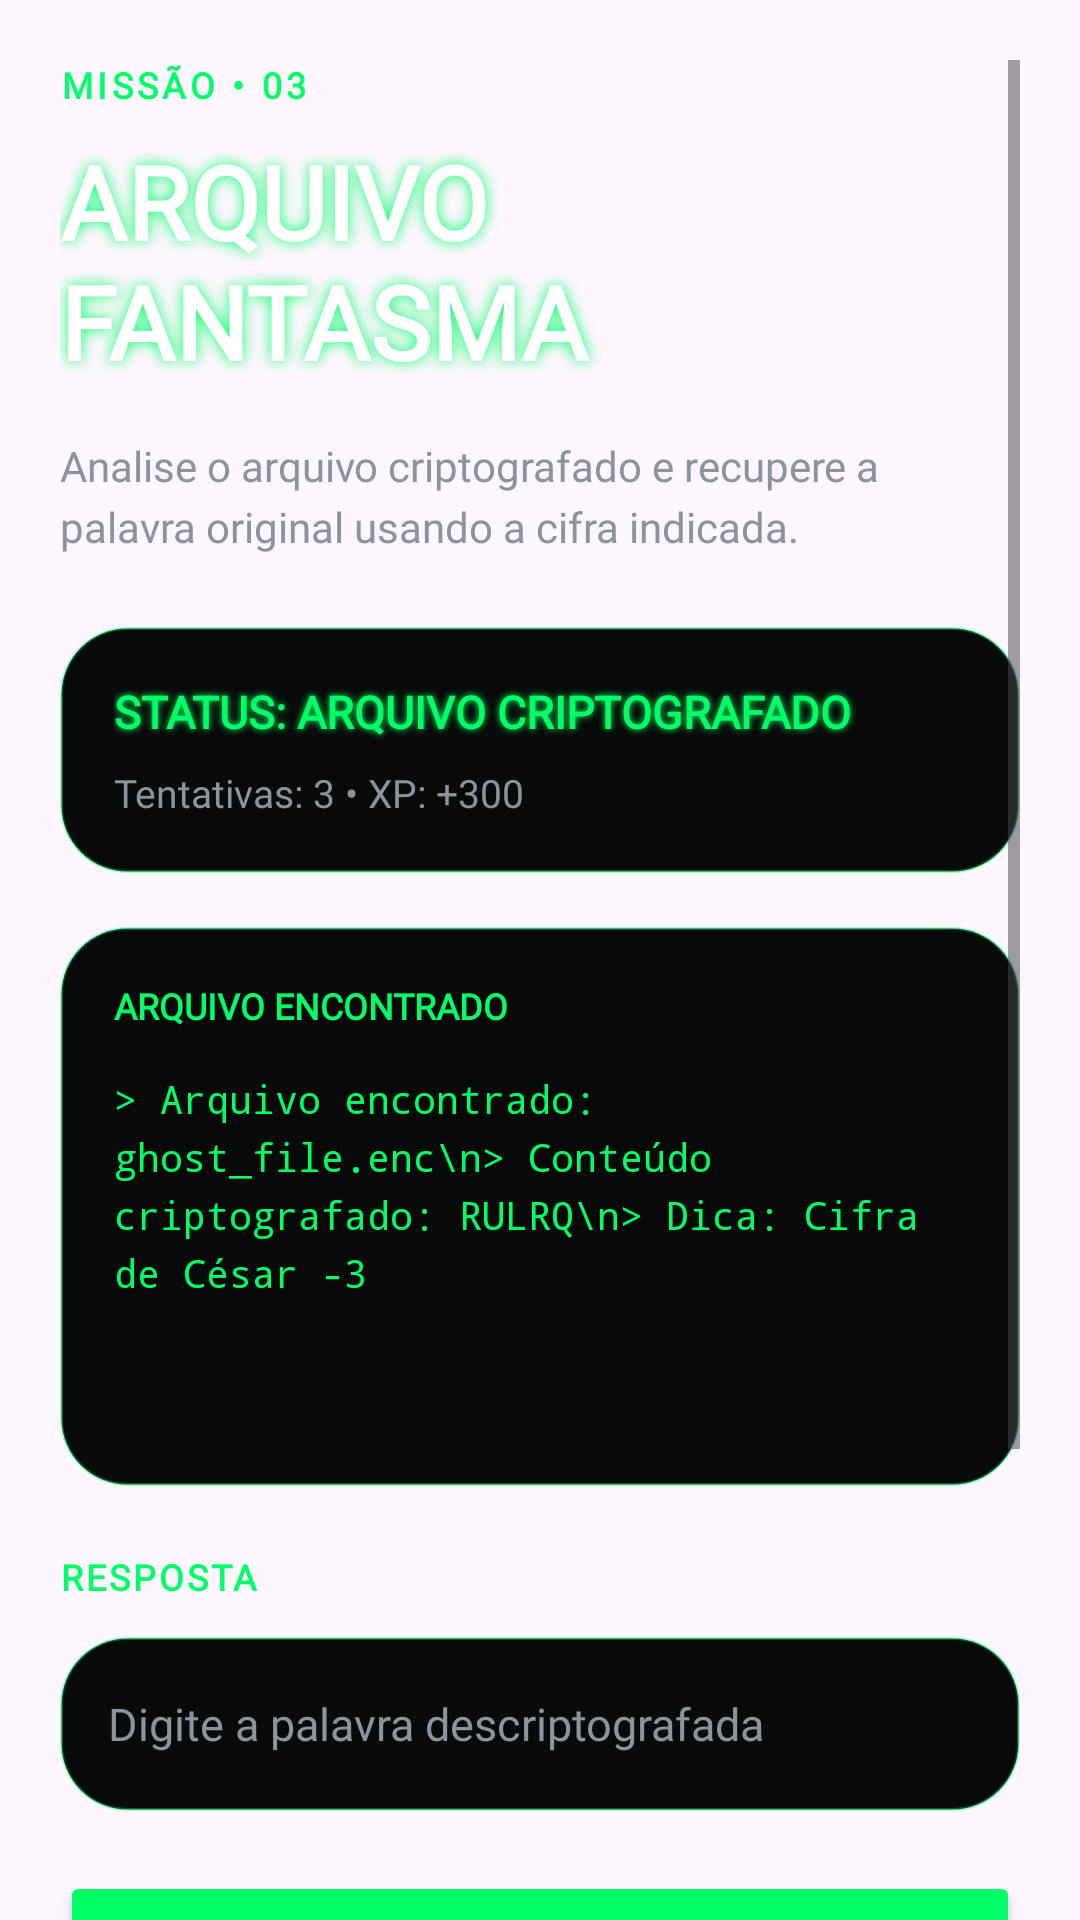

Reconstruct the res/layout file that produces this screen, plus the resources it refers to.
<!-- AndroidManifest.xml: application theme Theme.DarknetProtocol -->
<!-- res/layout/activity_decrypt_mission.xml -->
<?xml version="1.0" encoding="utf-8"?>
<ScrollView
    xmlns:android="http://schemas.android.com/apk/res/android"
    android:layout_width="match_parent"
    android:layout_height="match_parent"
    android:background="@drawable/bg_game_mission"
    android:clipToPadding="false"
    android:padding="20dp">

    
    <LinearLayout
        android:layout_width="match_parent"
        android:layout_height="wrap_content"
        android:orientation="vertical"
        android:paddingBottom="28dp">

        
        
        

        
        <TextView
            android:layout_width="match_parent"
            android:layout_height="wrap_content"
            android:text="MISSÃO • 03"
            android:textColor="@color/cyber_green"
            android:textSize="12sp"
            android:textStyle="bold"
            android:fontFamily="@font/jetbrains_regular"
            android:letterSpacing="0.12"/>

        
        <TextView
            android:layout_width="match_parent"
            android:layout_height="wrap_content"
            android:text="ARQUIVO FANTASMA"
            android:textColor="@color/white"
            android:textSize="34sp"
            android:textStyle="bold"
            android:fontFamily="@font/orbitron_bold"
            android:layout_marginTop="8dp"
            android:shadowColor="@color/cyber_green"
            android:shadowRadius="12"/>

        
        <TextView
            android:layout_width="match_parent"
            android:layout_height="wrap_content"
            android:text="Analise o arquivo criptografado e recupere a palavra original usando a cifra indicada."
            android:textColor="@color/cyber_text_secondary"
            android:textSize="14sp"
            android:fontFamily="@font/jetbrains_regular"
            android:layout_marginTop="16dp"
            android:lineSpacingExtra="4dp"/>

        
        
        

        <LinearLayout
            android:layout_width="match_parent"
            android:layout_height="wrap_content"
            android:orientation="vertical"
            android:background="@drawable/bg_mission_card_dark"
            android:padding="18dp"
            android:layout_marginTop="24dp">

            
            <TextView
                android:id="@+id/txtDecryptStatus"
                android:layout_width="match_parent"
                android:layout_height="wrap_content"
                android:text="STATUS: ARQUIVO CRIPTOGRAFADO"
                android:textColor="@color/cyber_green"
                android:textSize="15sp"
                android:textStyle="bold"
                android:fontFamily="@font/orbitron_bold"
                android:shadowColor="@color/cyber_green"
                android:shadowRadius="6"/>

            
            <TextView
                android:id="@+id/txtDecryptStats"
                android:layout_width="match_parent"
                android:layout_height="wrap_content"
                android:text="Tentativas: 3 • XP: +300"
                android:textColor="@color/cyber_text_secondary"
                android:textSize="13sp"
                android:fontFamily="@font/jetbrains_regular"
                android:layout_marginTop="8dp"/>

        </LinearLayout>

        
        
        

        <LinearLayout
            android:layout_width="match_parent"
            android:layout_height="wrap_content"
            android:orientation="vertical"
            android:background="@drawable/bg_mission_card_dark"
            android:padding="18dp"
            android:layout_marginTop="18dp">

            
            <TextView
                android:layout_width="wrap_content"
                android:layout_height="wrap_content"
                android:text="ARQUIVO ENCONTRADO"
                android:textColor="@color/cyber_green"
                android:textSize="12sp"
                android:textStyle="bold"
                android:fontFamily="@font/orbitron_bold"/>

            
            <TextView
                android:id="@+id/txtDecryptLog"
                android:layout_width="match_parent"
                android:layout_height="wrap_content"
                android:minHeight="120dp"
                android:text="&gt; Arquivo encontrado: ghost_file.enc\n&gt; Conteúdo criptografado: RULRQ\n&gt; Dica: Cifra de César -3"
                android:textColor="@color/cyber_green"
                android:textSize="13sp"
                android:fontFamily="monospace"
                android:layout_marginTop="14dp"
                android:lineSpacingExtra="4dp"/>

        </LinearLayout>

        
        
        

        
        <TextView
            android:layout_width="match_parent"
            android:layout_height="wrap_content"
            android:text="RESPOSTA"
            android:textColor="@color/cyber_green"
            android:textSize="12sp"
            android:textStyle="bold"
            android:fontFamily="@font/orbitron_bold"
            android:layout_marginTop="22dp"
            android:letterSpacing="0.08"/>

        
        <EditText
            android:id="@+id/edtDecryptAnswer"
            android:layout_width="match_parent"
            android:layout_height="58dp"
            android:layout_marginTop="12dp"
            android:hint="Digite a palavra descriptografada"
            android:textColor="@color/cyber_green"
            android:textColorHint="@color/cyber_text_secondary"
            android:textSize="15sp"
            android:fontFamily="@font/jetbrains_regular"
            android:singleLine="true"
            android:paddingStart="16dp"
            android:paddingEnd="16dp"
            android:background="@drawable/bg_mission_card_dark"/>

        
        
        

        
        <androidx.appcompat.widget.AppCompatButton
            android:id="@+id/btnCheckDecrypt"
            android:layout_width="match_parent"
            android:layout_height="56dp"
            android:layout_marginTop="20dp"
            android:text="VALIDAR ARQUIVO"
            android:textColor="@color/cyber_bg_dark"
            android:textStyle="bold"
            android:textSize="14sp"
            android:fontFamily="@font/jetbrains_regular"
            android:backgroundTint="@color/cyber_green"/>

        
        <androidx.appcompat.widget.AppCompatButton
            android:id="@+id/btnDecryptHint"
            android:layout_width="match_parent"
            android:layout_height="50dp"
            android:layout_marginTop="12dp"
            android:text="PEDIR DICA"
            android:textColor="@color/white"
            android:textSize="13sp"
            android:fontFamily="@font/jetbrains_regular"
            android:background="@drawable/bg_cyber_button"
            android:backgroundTint="#181818"/>

        
        <androidx.appcompat.widget.AppCompatButton
            android:id="@+id/btnResetDecrypt"
            android:layout_width="match_parent"
            android:layout_height="50dp"
            android:layout_marginTop="10dp"
            android:text="REINICIAR MISSÃO"
            android:textColor="@color/cyber_text_secondary"
            android:textSize="13sp"
            android:fontFamily="@font/jetbrains_regular"
            android:background="@drawable/bg_cyber_button"
            android:backgroundTint="#151515"/>

    </LinearLayout>

</ScrollView>
<!-- resources referenced by this layout -->
<resources>
  <color name="cyber_bg_dark">#0A0E14</color>
  <color name="cyber_green">#00FF66</color>
  <color name="cyber_text_secondary">#8B949E</color>
  <color name="white">#FFFFFF</color>
  <!-- drawable bg_cyber_button (drawable) -->
  <?xml version="1.0" encoding="utf-8"?>
  <shape xmlns:tools="http://schemas.android.com/tools"
      xmlns:android="http://schemas.android.com/apk/shapes"
      tools:ignore="NamespaceTypo">
      <solid android:color="@android:color/transparent" />
  
      <stroke
          android:width="2dp"
          android:color="@color/cyber_green" />
  
      <corners android:radius="4dp" />
  </shape>
  <!-- drawable bg_game_mission (drawable) -->
  <?xml version="1.0" encoding="utf-8"?>
  <layer-list xmlns:android="http://schemas.android.com/apk/res/android">
  
      <item android:drawable="@drawable/game_bg"/>
  
      <item>
          <shape android:shape="rectangle">
              <solid android:color="#88000000"/>
          </shape>
      </item>
  
  </layer-list>
  <!-- drawable bg_mission_card_dark (drawable) -->
  <?xml version="1.0" encoding="utf-8"?>
  <shape xmlns:android="http://schemas.android.com/apk/res/android">
      <solid android:color="#070A09"/>
      <stroke
          android:width="1dp"
          android:color="#5500FF66"/>
      <corners android:radius="22dp"/>
  </shape>
  <style name="Theme.DarknetProtocol" parent="Theme.Material3.DayNight.NoActionBar">
  
          <item name="colorPrimary">@color/cyber_green</item>
  
          <item name="colorPrimaryVariant">
              @color/cyber_green
          </item>
  
          <item name="colorSecondary">
              @color/cyber_green
          </item>
  
          <item name="android:statusBarColor">
              @android:color/transparent
          </item>
  
      </style>
</resources>
